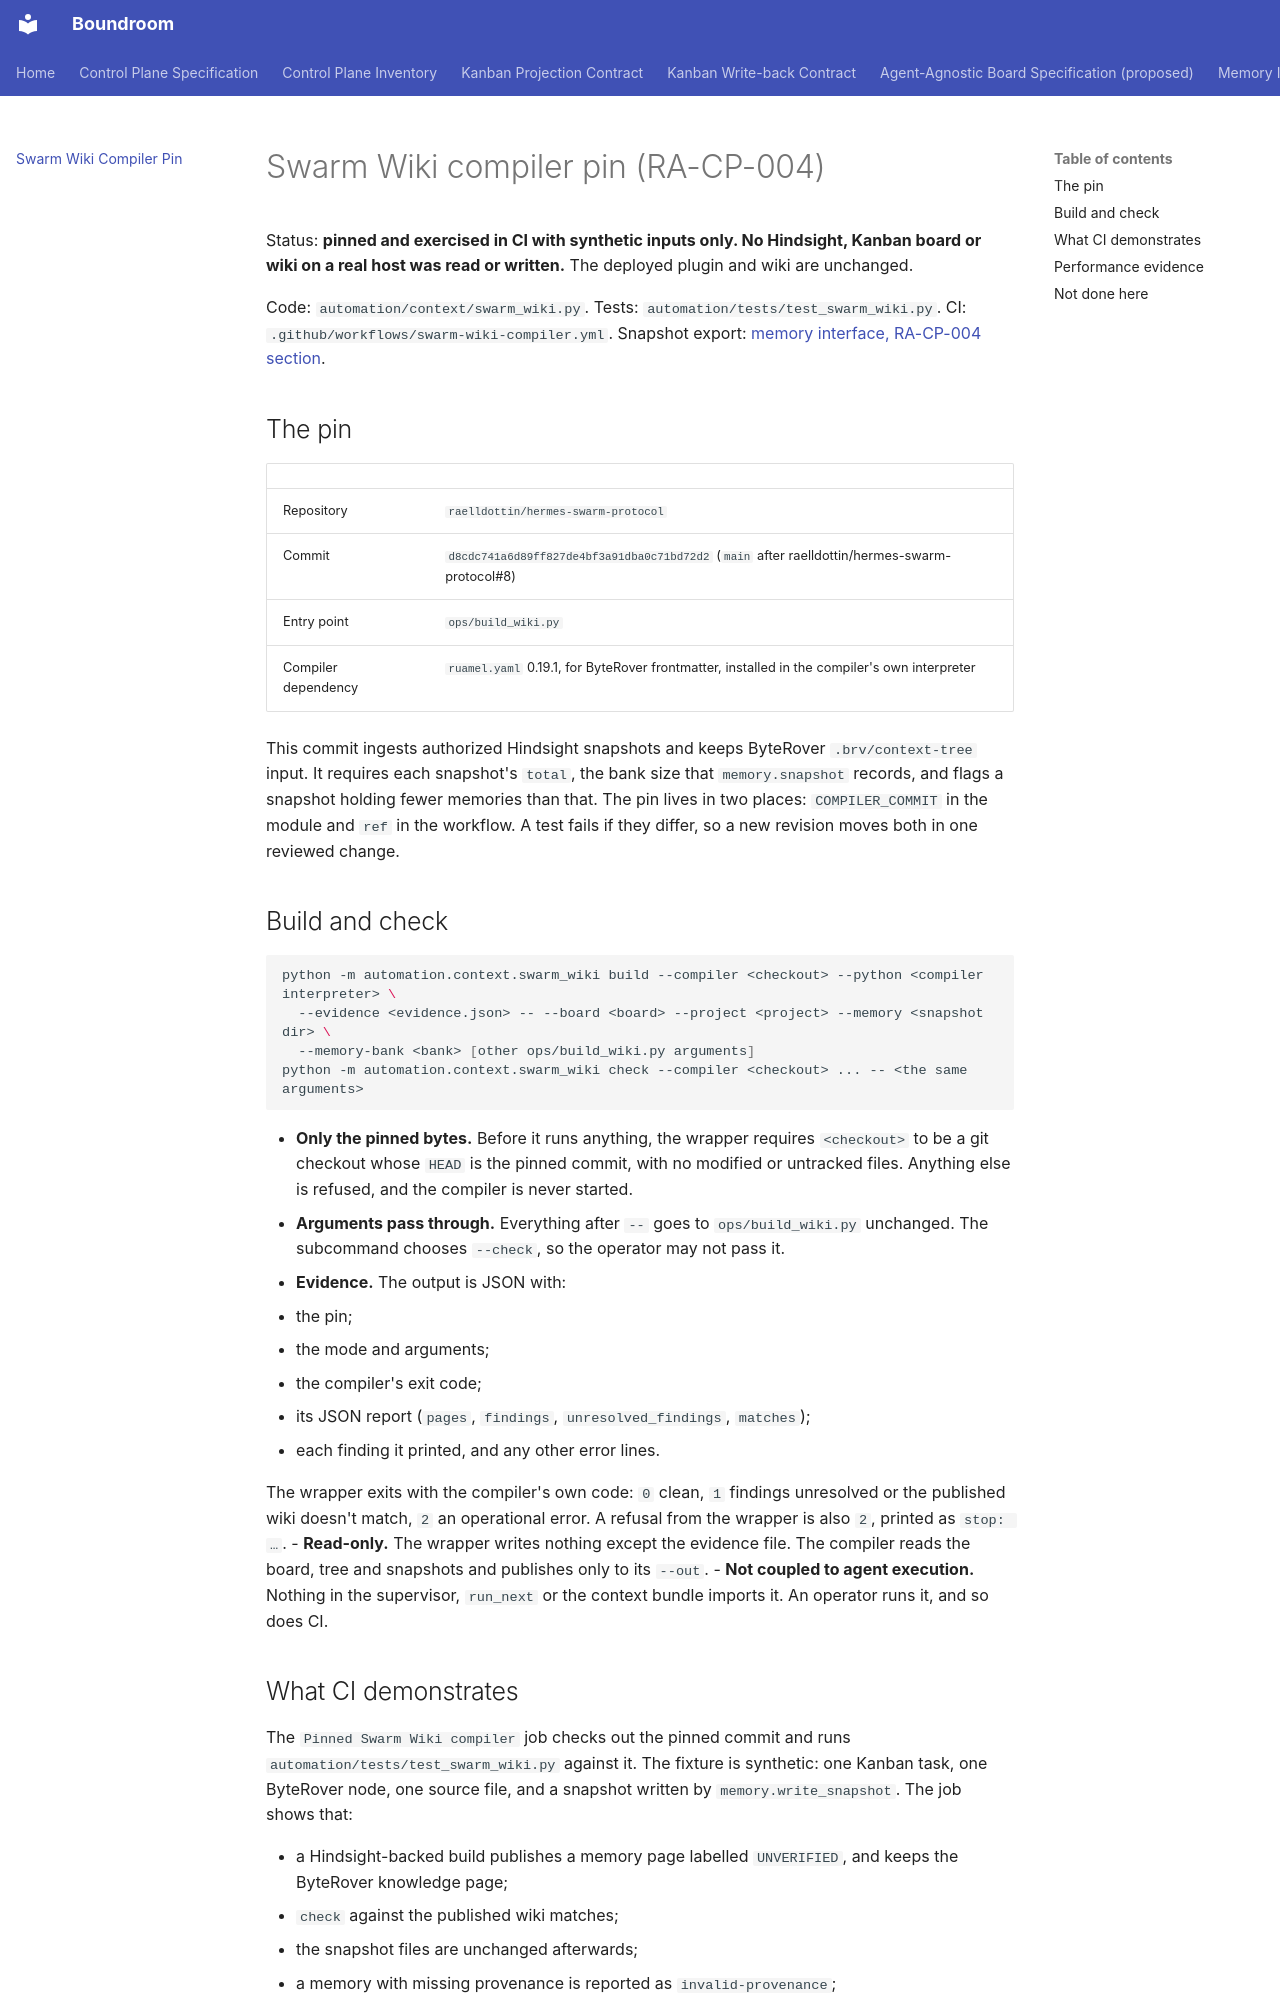

repository: raelldottin/boundroom · page: architecture/swarm-wiki-compiler/index.html · generator: mkdocs

# Swarm Wiki compiler pin (RA-CP-004)

Status: **pinned and exercised in CI with synthetic inputs only. No Hindsight, Kanban board or wiki on a real host was read or written.** The deployed plugin and wiki are unchanged.

Code: `automation/context/swarm_wiki.py`. Tests: `automation/tests/test_swarm_wiki.py`. CI: `.github/workflows/swarm-wiki-compiler.yml`. Snapshot export: [memory interface, RA-CP-004 section](memory-interface.md#snapshot-export-for-the-swarm-wiki-ra-cp-004).

## The pin

| | |
| --- | --- |
| Repository | `raelldottin/hermes-swarm-protocol` |
| Commit | `d8cdc741a6d89ff827de4bf3a91dba0c71bd72d2` (`main` after raelldottin/hermes-swarm-protocol#8) |
| Entry point | `ops/build_wiki.py` |
| Compiler dependency | `ruamel.yaml` 0.19.1, for ByteRover frontmatter, installed in the compiler's own interpreter |

This commit ingests authorized Hindsight snapshots and keeps ByteRover `.brv/context-tree` input. It requires each snapshot's `total`, the bank size that `memory.snapshot` records, and flags a snapshot holding fewer memories than that. The pin lives in two places: `COMPILER_COMMIT` in the module and `ref` in the workflow. A test fails if they differ, so a new revision moves both in one reviewed change.

## Build and check

```bash
python -m automation.context.swarm_wiki build --compiler <checkout> --python <compiler interpreter> \
  --evidence <evidence.json> -- --board <board> --project <project> --memory <snapshot dir> \
  --memory-bank <bank> [other ops/build_wiki.py arguments]
python -m automation.context.swarm_wiki check --compiler <checkout> ... -- <the same arguments>
```

- **Only the pinned bytes.** Before it runs anything, the wrapper requires `<checkout>` to be a git checkout whose `HEAD` is the pinned commit, with no modified or untracked files. Anything else is refused, and the compiler is never started.
- **Arguments pass through.** Everything after `--` goes to `ops/build_wiki.py` unchanged. The subcommand chooses `--check`, so the operator may not pass it.
- **Evidence.** The output is JSON with:
  - the pin;
  - the mode and arguments;
  - the compiler's exit code;
  - its JSON report (`pages`, `findings`, `unresolved_findings`, `matches`);
  - each finding it printed, and any other error lines.

  The wrapper exits with the compiler's own code: `0` clean, `1` findings unresolved or the published wiki doesn't match, `2` an operational error. A refusal from the wrapper is also `2`, printed as `stop: …`.
- **Read-only.** The wrapper writes nothing except the evidence file. The compiler reads the board, tree and snapshots and publishes only to its `--out`.
- **Not coupled to agent execution.** Nothing in the supervisor, `run_next` or the context bundle imports it. An operator runs it, and so does CI.
